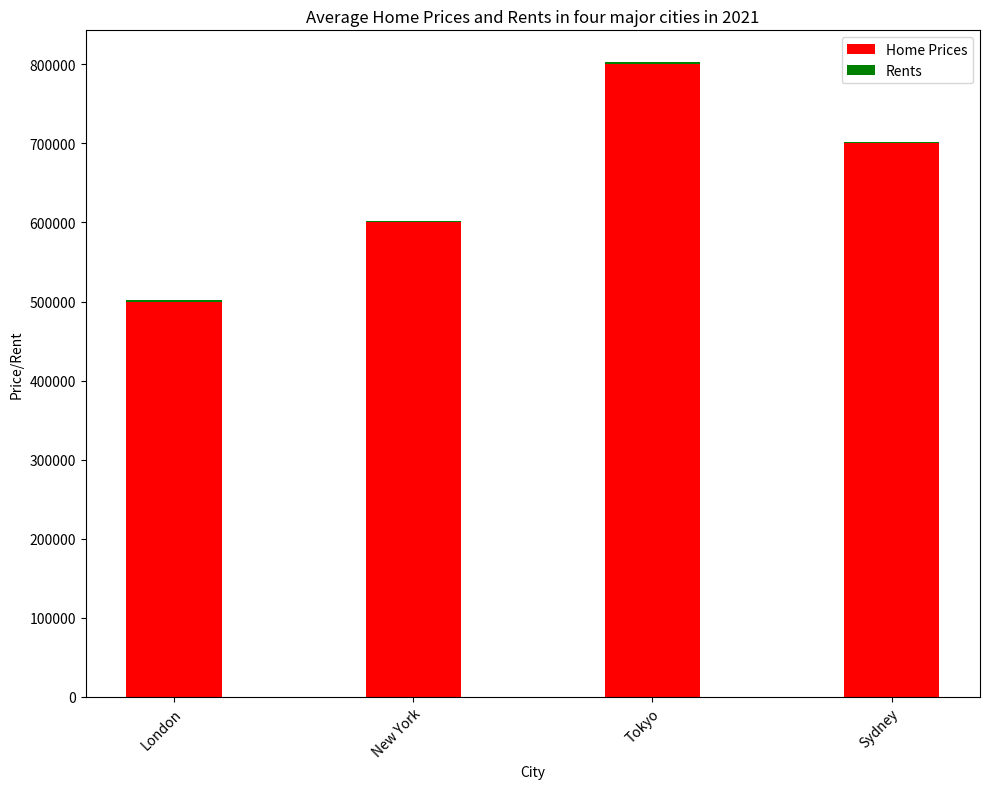

Recreate this plot in Python. (Note: this script raises an exception after producing the figure.)

import matplotlib.pyplot as plt
import numpy as np

fig = plt.figure(figsize=(10, 8))
ax = fig.add_subplot(111)

labels = ["London", "New York", "Tokyo", "Sydney"]
Home_prices = [500000, 600000, 800000, 700000]
Rents = [2000, 2500, 3000, 2200]
width = 0.4

ax.bar(labels, Home_prices, width=width, label="Home Prices", color='red')
ax.bar(labels, Rents, width=width, bottom=Home_prices, label="Rents", color='green')
ax.set_title("Average Home Prices and Rents in four major cities in 2021")
ax.set_xlabel("City")
ax.set_ylabel("Price/Rent")
ax.legend()

plt.xticks(rotation=45, ha='right', rotation_mode='anchor')
plt.tight_layout()
plt.savefig("bar chart/png/466.png")
plt.clf()
